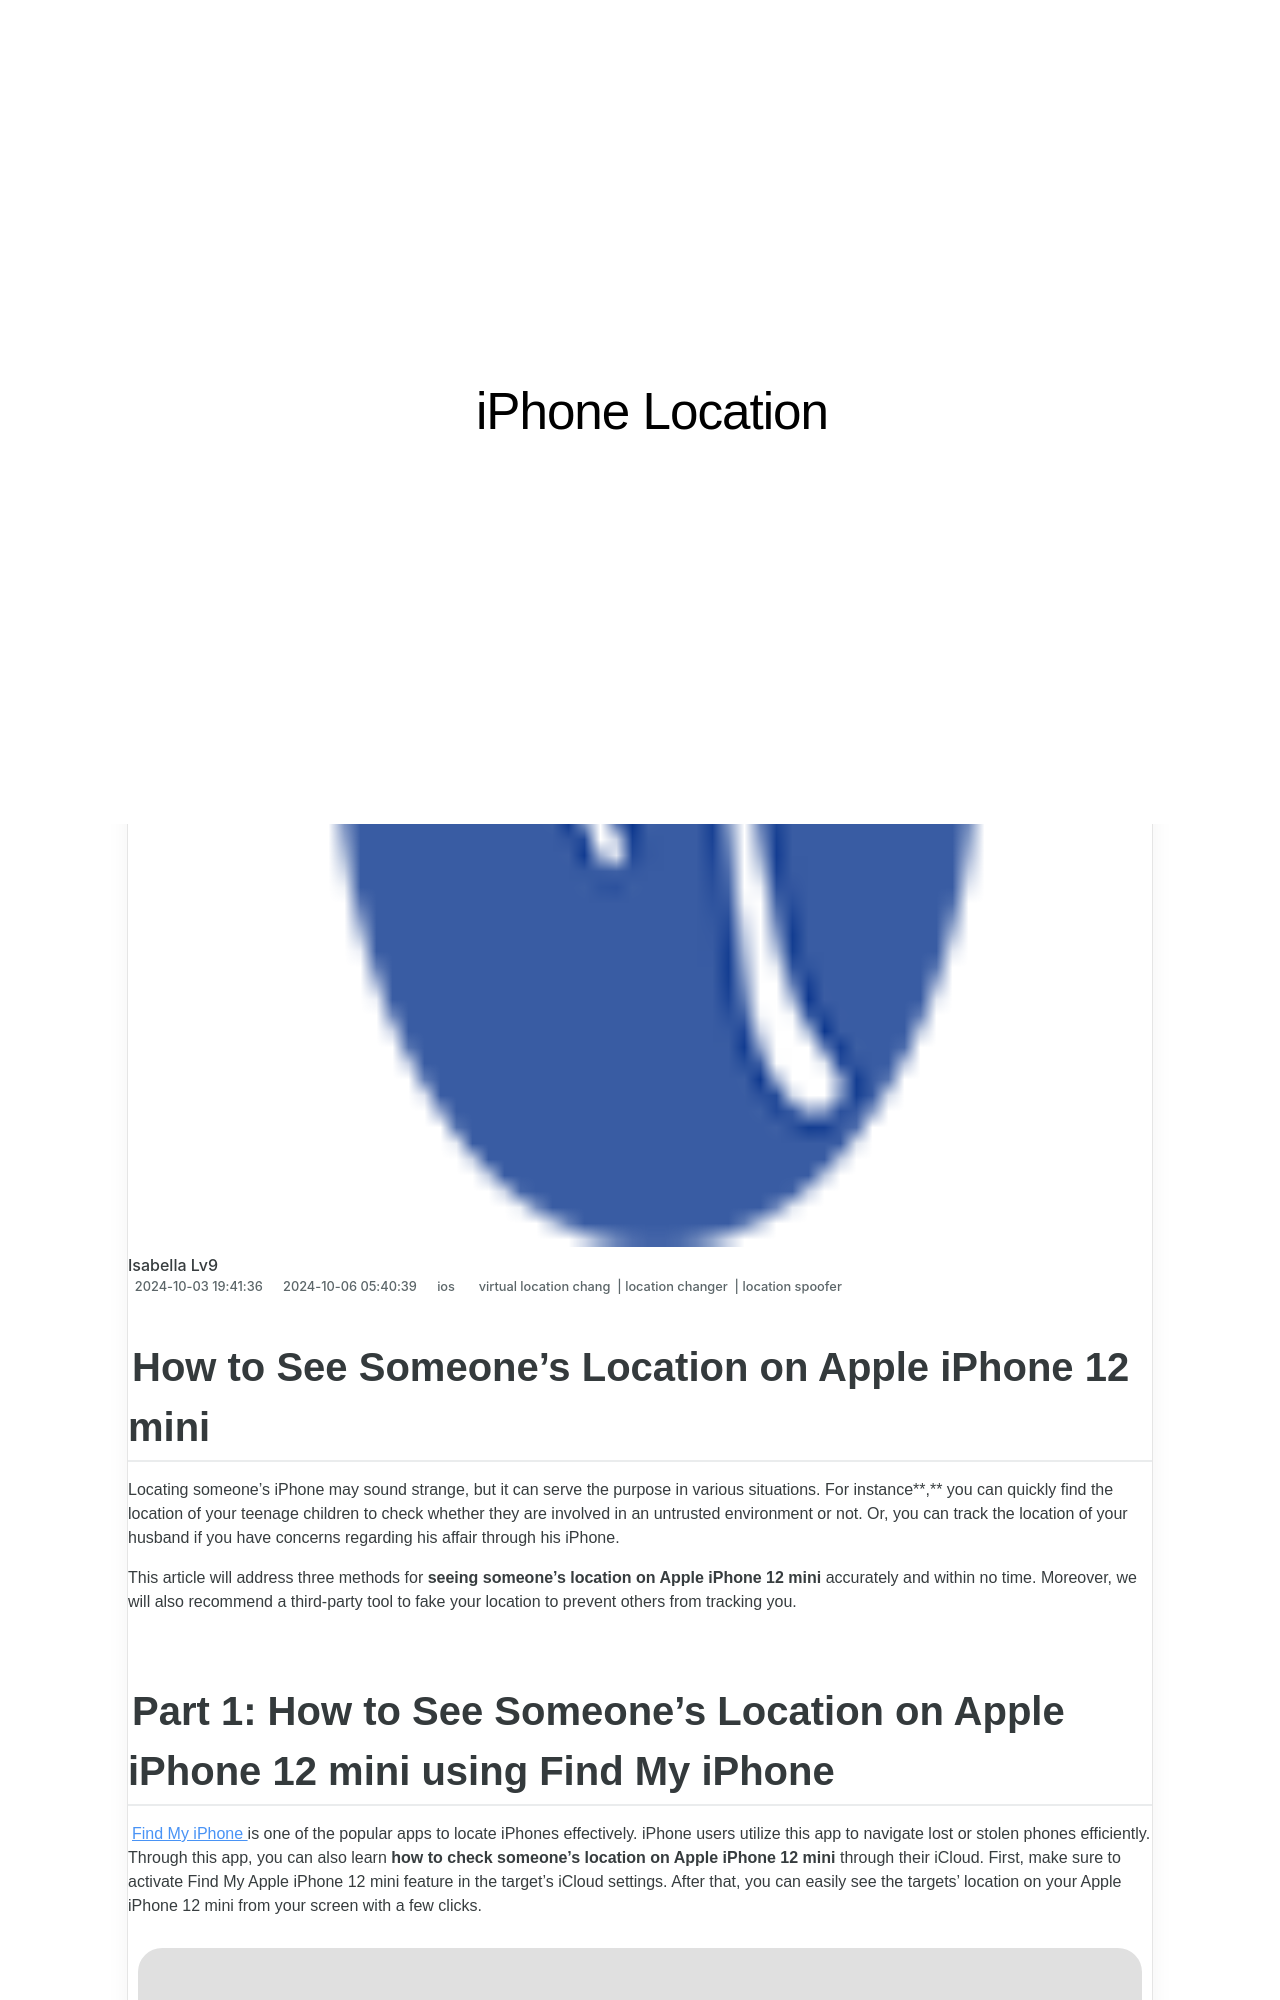

repository: techidaily/site-iphone-location · page: how-to-see-someones-location-on-apple-iphone-12-mini-drfone-by-drfone-virtual-ios/index.html · generator: jekyll

---
title: How to See Someones Location on Apple iPhone 12 mini | Dr.fone
date: 2024-10-03T19:41:36.659Z
updated: 2024-10-06T05:40:39.664Z
tags: 
  - virtual location chang
  - location changer
  - location spoofer
categories:
  - ios
description: This article describes How to See Someones Location on Apple iPhone 12 mini
excerpt: This article describes How to See Someones Location on Apple iPhone 12 mini
keywords: fake location on iphone,fake location on iPhone 12 mini,change location on ios,change location on iphone,fake gps location on ios,change gps location on ios,fake location on ios,change location on iPhone 12 mini
thumbnail: https://thmb.techidaily.com/4815bdc4b07f62378c934e8844c6ab3ed5ccd8bb0ecbd12c41105ddecee78795.jpg
---

## How to See Someone’s Location on Apple iPhone 12 mini

Locating someone’s iPhone may sound strange, but it can serve the purpose in various situations. For instance**,** you can quickly find the location of your teenage children to check whether they are involved in an untrusted environment or not. Or, you can track the location of your husband if you have concerns regarding his affair through his iPhone.

This article will address three methods for **seeing someone’s location on Apple iPhone 12 mini** accurately and within no time. Moreover, we will also recommend a third-party tool to fake your location to prevent others from tracking you.

## Part 1: How to See Someone’s Location on Apple iPhone 12 mini using Find My iPhone

[Find My iPhone](https://www.apple.com/icloud/find-my/) is one of the popular apps to locate iPhones effectively. iPhone users utilize this app to navigate lost or stolen phones efficiently. Through this app, you can also learn **how to check someone's location on Apple iPhone 12 mini** through their iCloud. First, make sure to activate Find My Apple iPhone 12 mini feature in the target’s iCloud settings. After that, you can easily see the targets’ location on your Apple iPhone 12 mini from your screen with a few clicks.

![find my iphone interface](https://images.wondershare.com/drfone/article/2022/05/see-someones-location-iphone-1.jpg)
